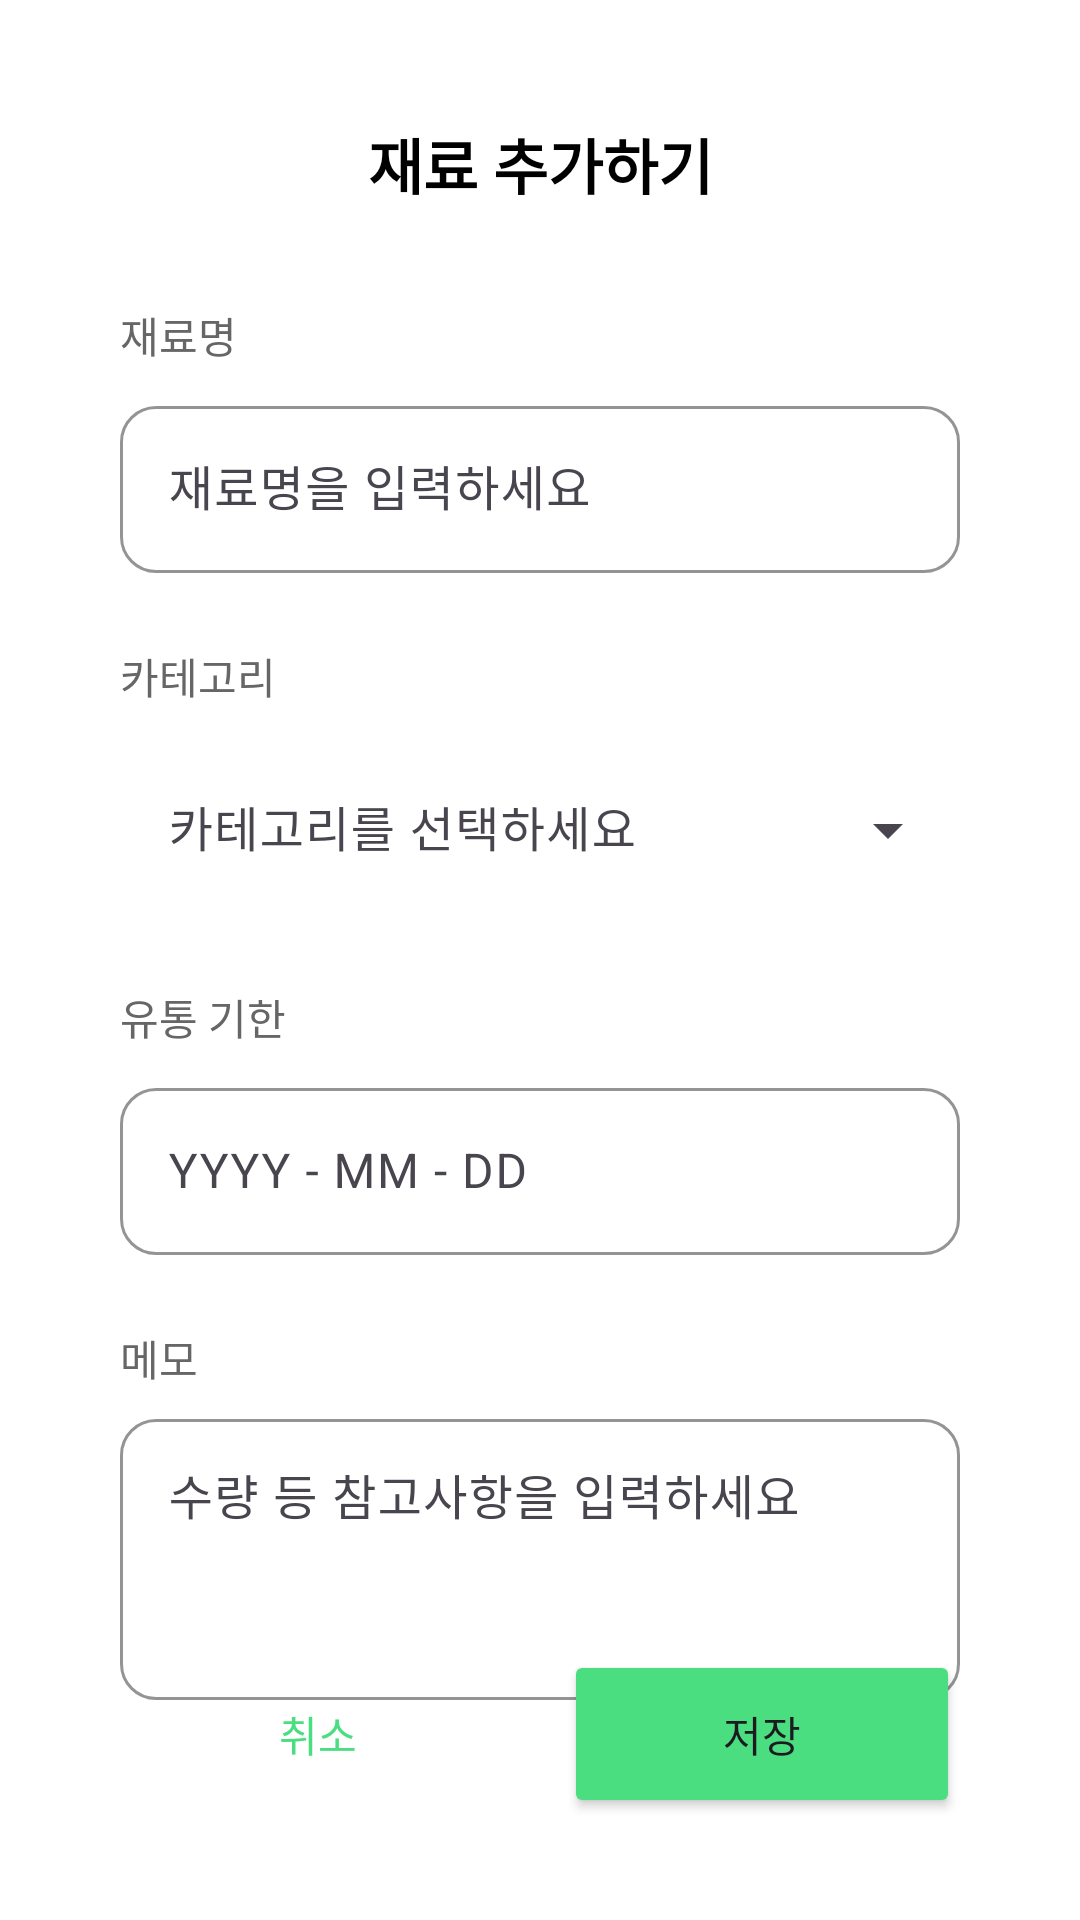

This screen was rendered from an Android layout file. Write that file and the resources it references.
<!-- AndroidManifest.xml: application theme Theme.TeolUpApp -->
<!-- res/layout/activity_add_refri.xml -->
<?xml version="1.0" encoding="utf-8"?>
<androidx.constraintlayout.widget.ConstraintLayout xmlns:android="http://schemas.android.com/apk/res/android"
    xmlns:app="http://schemas.android.com/apk/res-auto"
    xmlns:tools="http://schemas.android.com/tools"
    android:id="@+id/main"
    android:layout_width="match_parent"
    android:layout_height="match_parent"
    android:padding="24dp"
    android:background="@color/white"
    tools:context=".AddRefriActivity">

    <TextView
        android:id="@+id/title_text"
        android:layout_width="wrap_content"
        android:layout_height="wrap_content"
        android:text="재료 추가하기"
        android:textSize="20sp"
        android:textStyle="bold"
        android:textColor="@color/black"
        app:layout_constraintTop_toTopOf="parent"
        app:layout_constraintStart_toStartOf="parent"
        app:layout_constraintEnd_toEndOf="parent"
        android:layout_marginTop="16dp"/>


    <TextView
        android:id="@+id/label_name"
        android:layout_width="wrap_content"
        android:layout_height="wrap_content"
        android:layout_marginStart="16dp"
        android:layout_marginTop="32dp"
        android:text="재료명"
        android:textColor="#666666"
        android:textSize="14sp"
        app:layout_constraintStart_toStartOf="parent"
        app:layout_constraintTop_toBottomOf="@id/title_text" />

    <com.google.android.material.textfield.TextInputLayout
        android:id="@+id/name_input_layout"
        style="@style/Widget.Material3.TextInputLayout.OutlinedBox"
        android:layout_width="match_parent"
        android:layout_height="wrap_content"
        android:layout_marginTop="8dp"
        android:layout_marginLeft="16dp"
        android:layout_marginRight="16dp"
        android:hint="재료명을 입력하세요"
        app:boxCornerRadiusBottomEnd="12dp"
        app:boxCornerRadiusBottomStart="12dp"
        app:boxCornerRadiusTopEnd="12dp"
        app:boxCornerRadiusTopStart="12dp"
        app:boxStrokeColor="@color/primary"
        app:hintTextColor="@color/primary"
        app:cursorColor="@color/primary"
        app:layout_constraintEnd_toEndOf="parent"
        app:layout_constraintStart_toStartOf="parent"
        app:layout_constraintTop_toBottomOf="@id/label_name">

        <com.google.android.material.textfield.TextInputEditText
            android:id="@+id/edit_name"
            android:layout_width="match_parent"
            android:layout_height="wrap_content"
            android:inputType="text" />
    </com.google.android.material.textfield.TextInputLayout>


    <TextView
        android:id="@+id/label_category"
        android:layout_width="wrap_content"
        android:layout_height="wrap_content"
        android:layout_marginStart="16dp"
        android:layout_marginTop="24dp"
        android:text="카테고리"
        android:textColor="#666666"
        android:textSize="14sp"
        app:layout_constraintStart_toStartOf="parent"
        app:layout_constraintTop_toBottomOf="@id/name_input_layout" />

    <com.google.android.material.textfield.TextInputLayout
        android:id="@+id/category_input_layout"
        style="@style/Widget.Material3.TextInputLayout.OutlinedBox.ExposedDropdownMenu"
        android:layout_width="match_parent"
        android:layout_height="wrap_content"
        android:layout_marginTop="8dp"
        android:layout_marginLeft="16dp"
        android:layout_marginRight="16dp"
        android:hint="카테고리를 선택하세요"
        app:boxCornerRadiusBottomEnd="12dp"
        app:boxCornerRadiusBottomStart="12dp"
        app:boxCornerRadiusTopEnd="12dp"
        app:boxCornerRadiusTopStart="12dp"
        app:boxStrokeColor="@color/primary"
        app:hintTextColor="@color/primary"
        app:cursorColor="@color/primary"
        app:layout_constraintEnd_toEndOf="parent"
        app:layout_constraintStart_toStartOf="parent"
        app:layout_constraintTop_toBottomOf="@id/label_category">

        <AutoCompleteTextView
            android:id="@+id/category_spinner"
            android:layout_width="match_parent"
            android:layout_height="wrap_content"
            android:focusable="false"
            android:inputType="none"
            android:background="@color/white"
            android:popupBackground="@color/white"
            tools:ignore="LabelFor" />
    </com.google.android.material.textfield.TextInputLayout>


    <TextView
        android:id="@+id/label_expiry"
        android:layout_width="wrap_content"
        android:layout_height="wrap_content"
        android:layout_marginStart="16dp"
        android:layout_marginTop="24dp"
        android:text="유통 기한"
        android:textColor="#666666"
        android:textSize="14sp"
        app:layout_constraintStart_toStartOf="parent"
        app:layout_constraintTop_toBottomOf="@id/category_input_layout" />

    <com.google.android.material.textfield.TextInputLayout
        android:id="@+id/expiry_input_layout"
        style="@style/Widget.Material3.TextInputLayout.OutlinedBox"
        android:layout_width="match_parent"
        android:layout_height="wrap_content"
        android:layout_marginTop="8dp"
        android:layout_marginLeft="16dp"
        android:layout_marginRight="16dp"
        android:hint="YYYY - MM - DD"
        app:boxCornerRadiusBottomEnd="12dp"
        app:boxCornerRadiusBottomStart="12dp"
        app:boxCornerRadiusTopEnd="12dp"
        app:boxCornerRadiusTopStart="12dp"
        app:endIconDrawable="@drawable/calendar_month_24px"
        app:endIconMode="custom"
        app:endIconTint="@color/primary"
        app:boxStrokeColor="@color/primary"
        app:hintTextColor="@color/primary"
        app:cursorColor="@color/primary"
        app:layout_constraintEnd_toEndOf="parent"
        app:layout_constraintStart_toStartOf="parent"
        app:layout_constraintTop_toBottomOf="@id/label_expiry">

        <com.google.android.material.textfield.TextInputEditText
            android:id="@+id/edit_expiry"
            android:layout_width="match_parent"
            android:layout_height="wrap_content"
            android:clickable="true"
            android:focusable="false"
            android:inputType="none" />
    </com.google.android.material.textfield.TextInputLayout>


    <TextView
        android:id="@+id/label_memo"
        android:layout_width="wrap_content"
        android:layout_height="wrap_content"
        android:layout_marginStart="16dp"
        android:layout_marginTop="24dp"
        android:text="메모"
        android:textColor="#666666"
        android:textSize="14sp"
        app:layout_constraintStart_toStartOf="parent"
        app:layout_constraintTop_toBottomOf="@id/expiry_input_layout" />

    <com.google.android.material.textfield.TextInputLayout
        android:id="@+id/memo_input_layout"
        style="@style/Widget.Material3.TextInputLayout.OutlinedBox"
        android:layout_width="match_parent"
        android:layout_height="wrap_content"
        android:layout_marginTop="8dp"
        android:layout_marginBottom="24dp"
        android:layout_marginLeft="16dp"
        android:layout_marginRight="16dp"
        android:hint="수량 등 참고사항을 입력하세요"
        app:boxCornerRadiusBottomEnd="12dp"
        app:boxCornerRadiusBottomStart="12dp"
        app:boxCornerRadiusTopEnd="12dp"
        app:boxCornerRadiusTopStart="12dp"
        app:boxStrokeColor="@color/primary"
        app:hintTextColor="@color/primary"
        app:cursorColor="@color/primary"
        app:layout_constraintBottom_toTopOf="@id/btn_save"
        app:layout_constraintEnd_toEndOf="parent"
        app:layout_constraintStart_toStartOf="parent"
        app:layout_constraintTop_toBottomOf="@id/label_memo"
        app:layout_constraintVertical_bias="0.07999998">

        <com.google.android.material.textfield.TextInputEditText
            android:id="@+id/edit_memo"
            android:layout_width="match_parent"
            android:layout_height="wrap_content"
            android:gravity="top|start"
            android:inputType="textMultiLine"
            android:minLines="3" />
    </com.google.android.material.textfield.TextInputLayout>


    <Button
        android:id="@+id/btn_cancel"
        android:layout_width="0dp"
        android:layout_height="56dp"
        android:text="취소"
        style="@style/Widget.Material3.Button.OutlinedButton"
        app:strokeColor="@color/primary"
        android:textColor="@color/primary"
        app:layout_constraintStart_toStartOf="parent"
        app:layout_constraintEnd_toStartOf="@id/btn_save"
        app:layout_constraintBottom_toBottomOf="parent"
        android:layout_marginEnd="8dp"
        android:layout_marginStart="16dp"
        android:layout_marginBottom="10dp"
        app:layout_constraintHorizontal_weight="1"
        app:cornerRadius="12dp"/>

    <Button
        android:id="@+id/btn_save"
        android:layout_width="0dp"
        android:layout_height="56dp"
        android:text="저장"
        app:backgroundTint="@color/primary"
        app:layout_constraintStart_toEndOf="@id/btn_cancel"
        app:layout_constraintEnd_toEndOf="parent"
        app:layout_constraintBottom_toBottomOf="parent"
        android:layout_marginStart="8dp"
        android:layout_marginBottom="10dp"
        android:layout_marginEnd="16dp"
        app:layout_constraintHorizontal_weight="1"
        app:cornerRadius="12dp"/>

</androidx.constraintlayout.widget.ConstraintLayout>
<!-- resources referenced by this layout -->
<resources>
  <color name="black">#FF000000</color>
  <color name="primary">#4ADE80</color>
  <color name="white">#FFFFFFFF</color>
  <style name="Theme.TeolUpApp" parent="Base.Theme.TeolUpApp" />
  <style name="Base.Theme.TeolUpApp" parent="Theme.Material3.DayNight.NoActionBar">
          
          
          
          
          <item name="android:datePickerDialogTheme">@style/CustomDatePickerTheme</item>
      </style>
  <style name="CustomDatePickerTheme" parent="ThemeOverlay.Material3.MaterialCalendar">
          
          <item name="colorPrimary">@color/primary</item>
          <item name="colorOnPrimary">@color/white</item>
          
          
          <item name="colorSurface">@color/white</item>
          <item name="colorOnSurface">@color/black</item>
          
          
          <item name="buttonBarPositiveButtonStyle">@style/DatePickerButtonStyle</item>
          <item name="buttonBarNegativeButtonStyle">@style/DatePickerButtonStyle</item>
          
          
          <item name="colorAccent">@color/primary</item>
      </style>
  <style name="DatePickerButtonStyle" parent="Widget.Material3.Button.TextButton">
          <item name="android:textColor">@color/primary</item>
      </style>
</resources>
